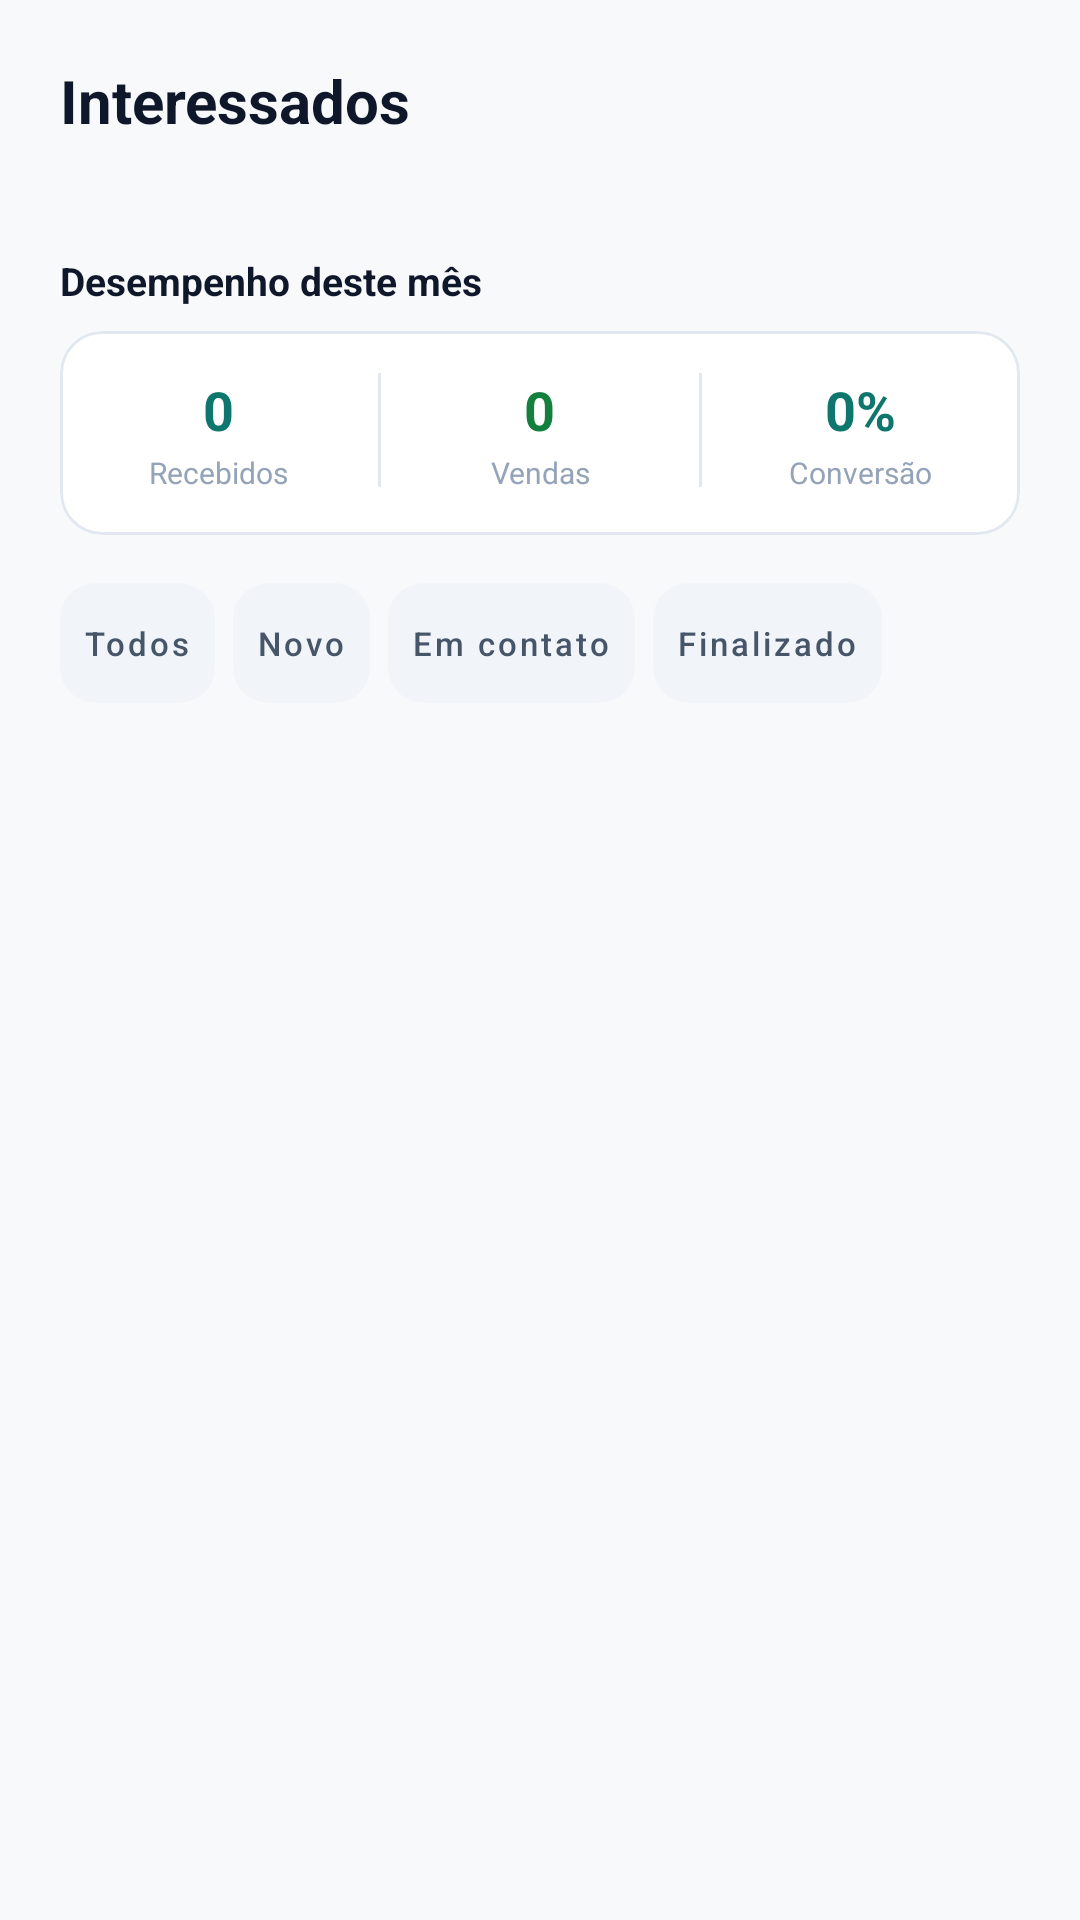

The Android layout XML behind this screen, and the referenced resources:
<!-- AndroidManifest.xml: application theme Theme.E_goodApp -->
<!-- res/layout/section_dealer_contacts.xml -->
<?xml version="1.0" encoding="utf-8"?>
<ScrollView
    xmlns:android="http://schemas.android.com/apk/res/android"
    xmlns:app="http://schemas.android.com/apk/res-auto"
    android:layout_width="match_parent"
    android:layout_height="match_parent"
    android:fillViewport="true"
    android:background="@color/background_app"
    android:clipToPadding="false">
    <LinearLayout
        android:layout_width="match_parent"
        android:layout_height="wrap_content"
        android:orientation="vertical"
        android:padding="20dp"
        android:clipChildren="false">
        <TextView
            android:layout_width="match_parent"
            android:layout_height="wrap_content"
            android:text="Interessados"
            android:textSize="20sp"
            android:textColor="@color/app_text_primary"
            android:textStyle="bold" />
        <TextView
            android:layout_width="match_parent"
            android:layout_height="wrap_content"
            android:text=""
            android:textSize="13sp"
            android:textColor="@color/app_text_muted"
            android:id="@+id/tvInterestCount"
            android:layout_marginTop="4dp" />
        <TextView
            android:layout_width="match_parent"
            android:layout_height="wrap_content"
            android:layout_marginTop="16dp"
            android:text="Desempenho deste mês"
            android:textColor="@color/app_text_primary"
            android:textSize="13sp"
            android:textStyle="bold" />
        <com.google.android.material.card.MaterialCardView
            android:layout_width="match_parent"
            android:layout_height="wrap_content"
            android:layout_marginTop="8dp"
            app:cardBackgroundColor="@color/app_surface"
            app:cardCornerRadius="14dp"
            app:cardElevation="0dp"
            app:strokeColor="@color/app_stroke"
            app:strokeWidth="1dp">
            <LinearLayout
                android:layout_width="match_parent"
                android:layout_height="wrap_content"
                android:orientation="horizontal"
                android:paddingTop="14dp"
                android:paddingBottom="14dp">
                <LinearLayout
                    android:layout_width="0dp"
                    android:layout_height="wrap_content"
                    android:layout_weight="1"
                    android:gravity="center"
                    android:orientation="vertical">
                    <TextView
                        android:id="@+id/tvContactsMonthlyCount"
                        android:layout_width="wrap_content"
                        android:layout_height="wrap_content"
                        android:text="0"
                        android:textColor="@color/app_teal_content"
                        android:textSize="18sp"
                        android:textStyle="bold" />
                    <TextView
                        android:layout_width="wrap_content"
                        android:layout_height="wrap_content"
                        android:layout_marginTop="2dp"
                        android:gravity="center"
                        android:text="Recebidos"
                        android:textColor="@color/app_text_muted"
                        android:textSize="10sp" />
                </LinearLayout>
                <View
                    android:layout_width="1dp"
                    android:layout_height="38dp"
                    android:background="@color/app_stroke" />
                <LinearLayout
                    android:layout_width="0dp"
                    android:layout_height="wrap_content"
                    android:layout_weight="1"
                    android:gravity="center"
                    android:orientation="vertical">
                    <TextView
                        android:id="@+id/tvContactsMonthlySales"
                        android:layout_width="wrap_content"
                        android:layout_height="wrap_content"
                        android:text="0"
                        android:textColor="@color/contact_sale_text"
                        android:textSize="18sp"
                        android:textStyle="bold" />
                    <TextView
                        android:layout_width="wrap_content"
                        android:layout_height="wrap_content"
                        android:layout_marginTop="2dp"
                        android:gravity="center"
                        android:text="Vendas"
                        android:textColor="@color/app_text_muted"
                        android:textSize="10sp" />
                </LinearLayout>
                <View
                    android:layout_width="1dp"
                    android:layout_height="38dp"
                    android:background="@color/app_stroke" />
                <LinearLayout
                    android:layout_width="0dp"
                    android:layout_height="wrap_content"
                    android:layout_weight="1"
                    android:gravity="center"
                    android:orientation="vertical">
                    <TextView
                        android:id="@+id/tvContactsMonthlyConversion"
                        android:layout_width="wrap_content"
                        android:layout_height="wrap_content"
                        android:text="0%"
                        android:textColor="@color/app_teal_content"
                        android:textSize="18sp"
                        android:textStyle="bold" />
                    <TextView
                        android:layout_width="wrap_content"
                        android:layout_height="wrap_content"
                        android:layout_marginTop="2dp"
                        android:gravity="center"
                        android:text="Conversão"
                        android:textColor="@color/app_text_muted"
                        android:textSize="10sp" />
                </LinearLayout>
            </LinearLayout>
        </com.google.android.material.card.MaterialCardView>
        <HorizontalScrollView
            android:layout_width="match_parent"
            android:layout_height="wrap_content"
            android:scrollbars="none"
            android:layout_marginTop="16dp"
            android:layout_marginBottom="16dp">
            <LinearLayout
                android:layout_width="wrap_content"
                android:layout_height="wrap_content"
                android:orientation="horizontal"
                android:gravity="center_vertical">
                <com.google.android.material.button.MaterialButton
                    style="@style/Widget.MaterialComponents.Button.TextButton"
                    android:id="@+id/filterInterest0"
                    android:layout_width="wrap_content"
                    android:layout_height="40dp"
                    android:text="Todos"
                    android:textSize="11sp"
                    android:textAllCaps="false"
                    android:textColor="@color/app_text_secondary"
                    app:backgroundTint="@color/app_surface_variant"
                    app:cornerRadius="12dp"
                    android:layout_marginEnd="6dp"
                    android:minWidth="0dp"
                    android:insetTop="0dp"
                    android:insetBottom="0dp" />
                <com.google.android.material.button.MaterialButton
                    style="@style/Widget.MaterialComponents.Button.TextButton"
                    android:id="@+id/filterInterest1"
                    android:layout_width="wrap_content"
                    android:layout_height="40dp"
                    android:text="Novo"
                    android:textSize="11sp"
                    android:textAllCaps="false"
                    android:textColor="@color/app_text_secondary"
                    app:backgroundTint="@color/app_surface_variant"
                    app:cornerRadius="12dp"
                    android:layout_marginEnd="6dp"
                    android:minWidth="0dp"
                    android:insetTop="0dp"
                    android:insetBottom="0dp" />
                <com.google.android.material.button.MaterialButton
                    style="@style/Widget.MaterialComponents.Button.TextButton"
                    android:id="@+id/filterInterest2"
                    android:layout_width="wrap_content"
                    android:layout_height="40dp"
                    android:text="Em contato"
                    android:textSize="11sp"
                    android:textAllCaps="false"
                    android:textColor="@color/app_text_secondary"
                    app:backgroundTint="@color/app_surface_variant"
                    app:cornerRadius="12dp"
                    android:layout_marginEnd="6dp"
                    android:minWidth="0dp"
                    android:insetTop="0dp"
                    android:insetBottom="0dp" />
                <com.google.android.material.button.MaterialButton
                    style="@style/Widget.MaterialComponents.Button.TextButton"
                    android:id="@+id/filterInterest3"
                    android:layout_width="wrap_content"
                    android:layout_height="40dp"
                    android:text="Finalizado"
                    android:textSize="11sp"
                    android:textAllCaps="false"
                    android:textColor="@color/app_text_secondary"
                    app:backgroundTint="@color/app_surface_variant"
                    app:cornerRadius="12dp"
                    android:layout_marginEnd="6dp"
                    android:minWidth="0dp"
                    android:insetTop="0dp"
                    android:insetBottom="0dp" />
            </LinearLayout>
        </HorizontalScrollView>
        <LinearLayout
            android:layout_width="match_parent"
            android:layout_height="wrap_content"
            android:orientation="vertical"
            android:id="@+id/interestsList"
            android:clipChildren="false"
            android:clipToPadding="false" />
    </LinearLayout>
</ScrollView>
<!-- resources referenced by this layout -->
<resources>
  <color name="app_stroke">#E2E8F0</color>
  <color name="app_surface">#FFFFFF</color>
  <color name="app_surface_variant">#F1F5F9</color>
  <color name="app_teal_content">#0F766E</color>
  <color name="app_text_muted">#94A3B8</color>
  <color name="app_text_primary">#0F172A</color>
  <color name="app_text_secondary">#475569</color>
  <color name="background_app">#F8F9FA</color>
  <color name="contact_sale_text">#15803D</color>
  <style name="Theme.E_goodApp" parent="Theme.MaterialComponents.DayNight.NoActionBar">
          
          <item name="colorPrimary">@color/primary</item>
          <item name="colorPrimaryDark">@color/primary_dark</item>
          <item name="colorAccent">@color/primary</item>
          <item name="android:colorBackground">@color/app_background</item>
          <item name="colorSurface">@color/app_surface</item>
          <item name="android:navigationBarColor">@color/app_surface</item>
          <item name="android:statusBarColor">@color/app_surface</item>
          <item name="android:windowLightStatusBar">true</item>
          <item name="android:windowLightNavigationBar" tools:targetApi="27">true</item>
      </style>
  <color name="primary">#0ABFBC</color>
  <color name="primary_dark">#008B7A</color>
  <color name="app_background">#F8FAFC</color>
</resources>
